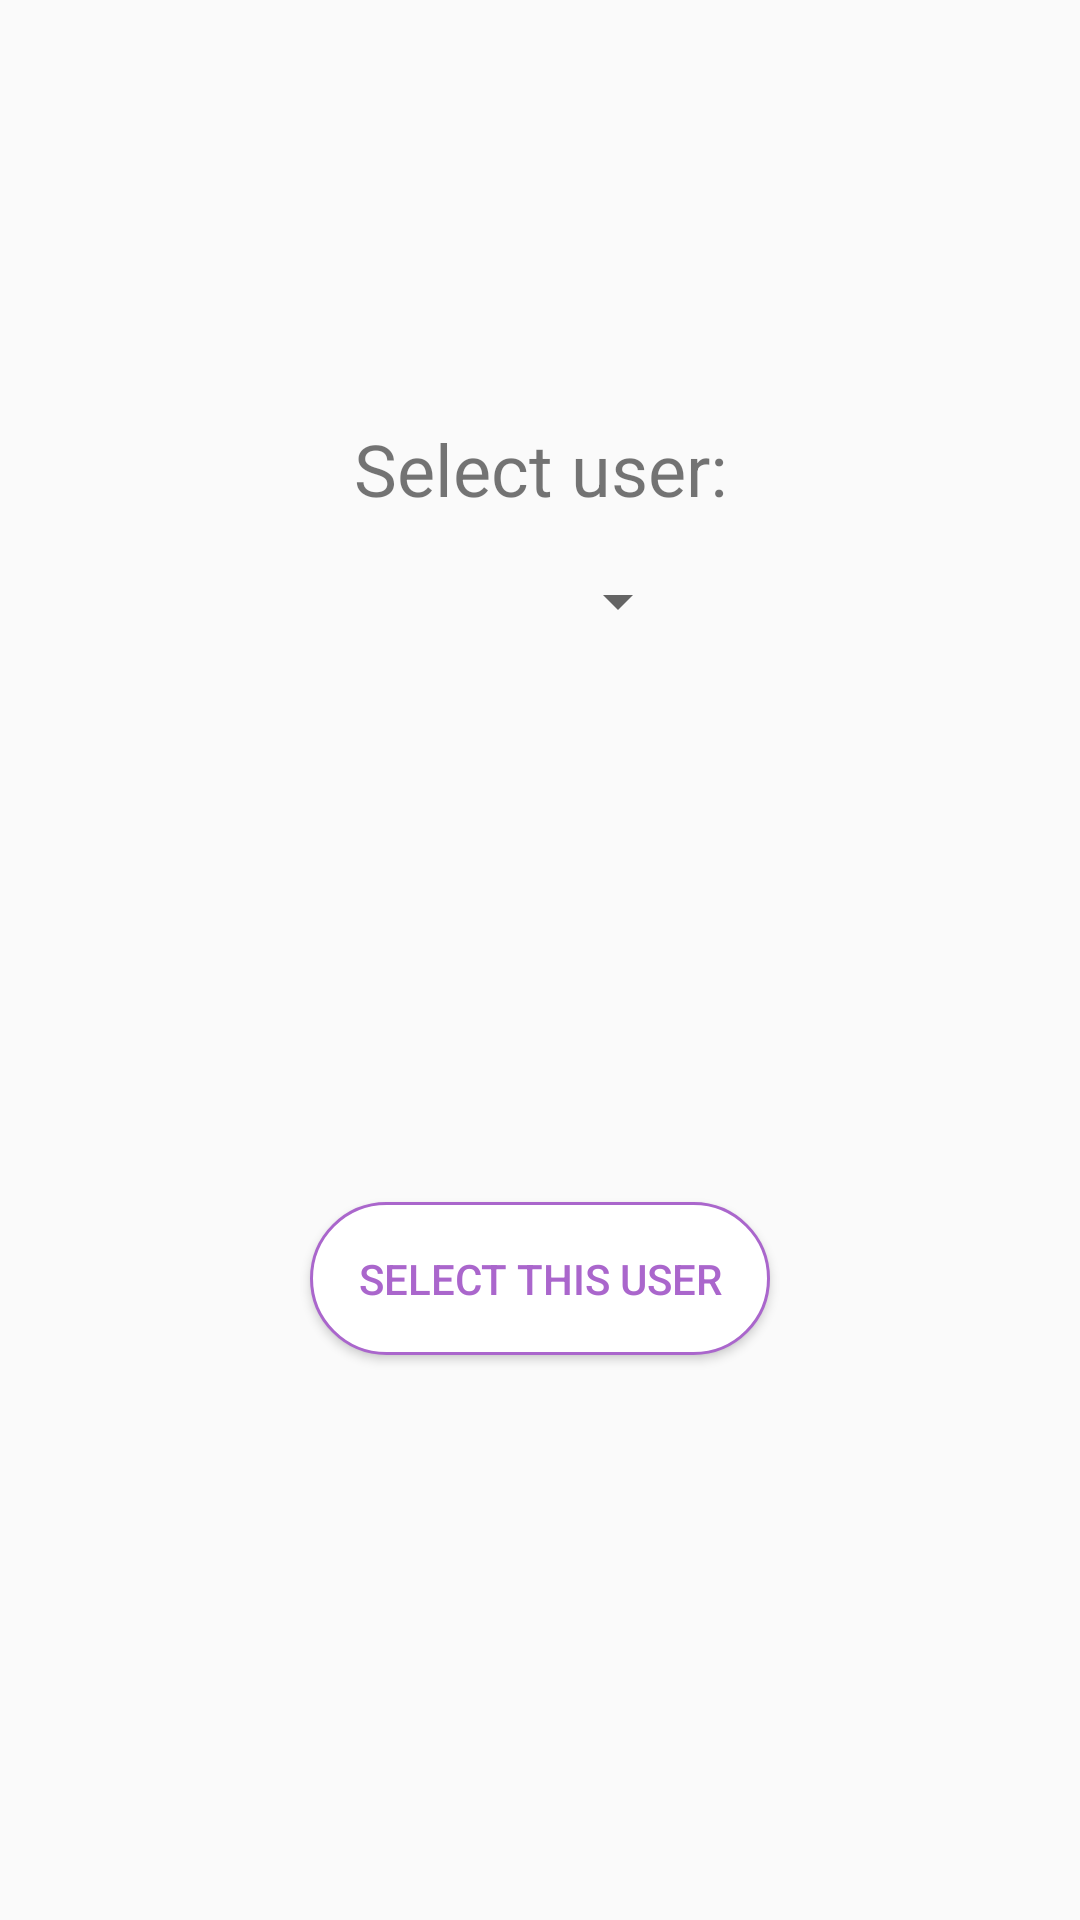

The Android layout XML behind this screen, and the referenced resources:
<!-- AndroidManifest.xml: application theme AppTheme -->
<!-- res/layout/activity_login.xml -->
<?xml version="1.0" encoding="utf-8"?>
<androidx.constraintlayout.widget.ConstraintLayout xmlns:android="http://schemas.android.com/apk/res/android"
    xmlns:app="http://schemas.android.com/apk/res-auto"
    xmlns:tools="http://schemas.android.com/tools"
    android:layout_width="match_parent"
    android:layout_height="match_parent"
    tools:context=".activities.LoginActivity">

    <TextView
        android:id="@+id/label"
        android:layout_width="wrap_content"
        android:layout_height="wrap_content"
        android:layout_margin="16dp"
        android:text="Select user:"
        android:textSize="24sp"
        app:layout_constraintBottom_toTopOf="@+id/spinner"
        app:layout_constraintEnd_toEndOf="parent"
        app:layout_constraintStart_toStartOf="parent" />

    <Spinner
        android:id="@+id/spinner"
        android:layout_width="100dp"
        android:layout_height="wrap_content"
        app:layout_constraintBottom_toTopOf="@id/btnSelect"
        app:layout_constraintEnd_toEndOf="parent"
        app:layout_constraintStart_toStartOf="parent"
        app:layout_constraintTop_toTopOf="parent" />

    <Button
        android:id="@+id/btnSelect"
        android:layout_width="wrap_content"
        android:layout_height="wrap_content"
        android:text="Select this User"
        app:layout_constraintBottom_toBottomOf="parent"
        app:layout_constraintEnd_toEndOf="parent"
        app:layout_constraintStart_toStartOf="parent"
        app:layout_constraintTop_toBottomOf="@+id/spinner" />
</androidx.constraintlayout.widget.ConstraintLayout>
<!-- resources referenced by this layout -->
<resources>
  <style name="AppTheme" parent="Theme.AppCompat.Light.NoActionBar">
          
          <item name="colorPrimary">@color/colorPrimary</item>
          <item name="colorPrimaryDark">@color/colorPrimaryDark</item>
          <item name="colorAccent">@color/colorAccent</item>
          <item name="buttonStyle">@style/CustomButton</item>
          
      </style>
  <color name="colorPrimary">@android:color/holo_purple</color>
  <color name="colorPrimaryDark">#6A673AB7</color>
  <color name="colorAccent">#F06292</color>
  <style name="CustomButton" parent="Widget.AppCompat.Button">
          <item name="android:background">@drawable/selector_button</item>
          <item name="android:textColor">@android:color/holo_purple</item>
          <item name="android:padding">16dp</item>
          <item name="android:colorButtonNormal">@android:color/holo_purple</item>
          <item name="android:colorControlHighlight">@android:color/holo_blue_dark</item>
      </style>
  <!-- drawable selector_button (drawable) -->
  <?xml version="1.0" encoding="utf-8"?>
  <selector xmlns:android="http://schemas.android.com/apk/res/android">
      <item android:drawable="@drawable/pressed_button" android:state_pressed="true"/>
      <item android:drawable="@drawable/normal_button"/>
  </selector>
  <!-- drawable pressed_button (drawable) -->
  <?xml version="1.0" encoding="utf-8"?>
  <shape xmlns:android="http://schemas.android.com/apk/res/android"
      android:padding="16dp"
      android:shape="rectangle" >
      <stroke
          android:width="1dp"
          android:color="@android:color/white" />
      <corners android:radius="100dp" />
      <solid android:color="@color/colorPrimaryDark" />
  
  </shape>
  <!-- drawable normal_button (drawable) -->
  <?xml version="1.0" encoding="utf-8"?>
  <shape xmlns:android="http://schemas.android.com/apk/res/android"
  android:padding="16dp"
  android:shape="rectangle" >
  <stroke
      android:width="1dp"
      android:color="@android:color/holo_purple" />
  <corners android:radius="100dp" />
      <solid android:color="@android:color/white" />
  </shape>
</resources>
